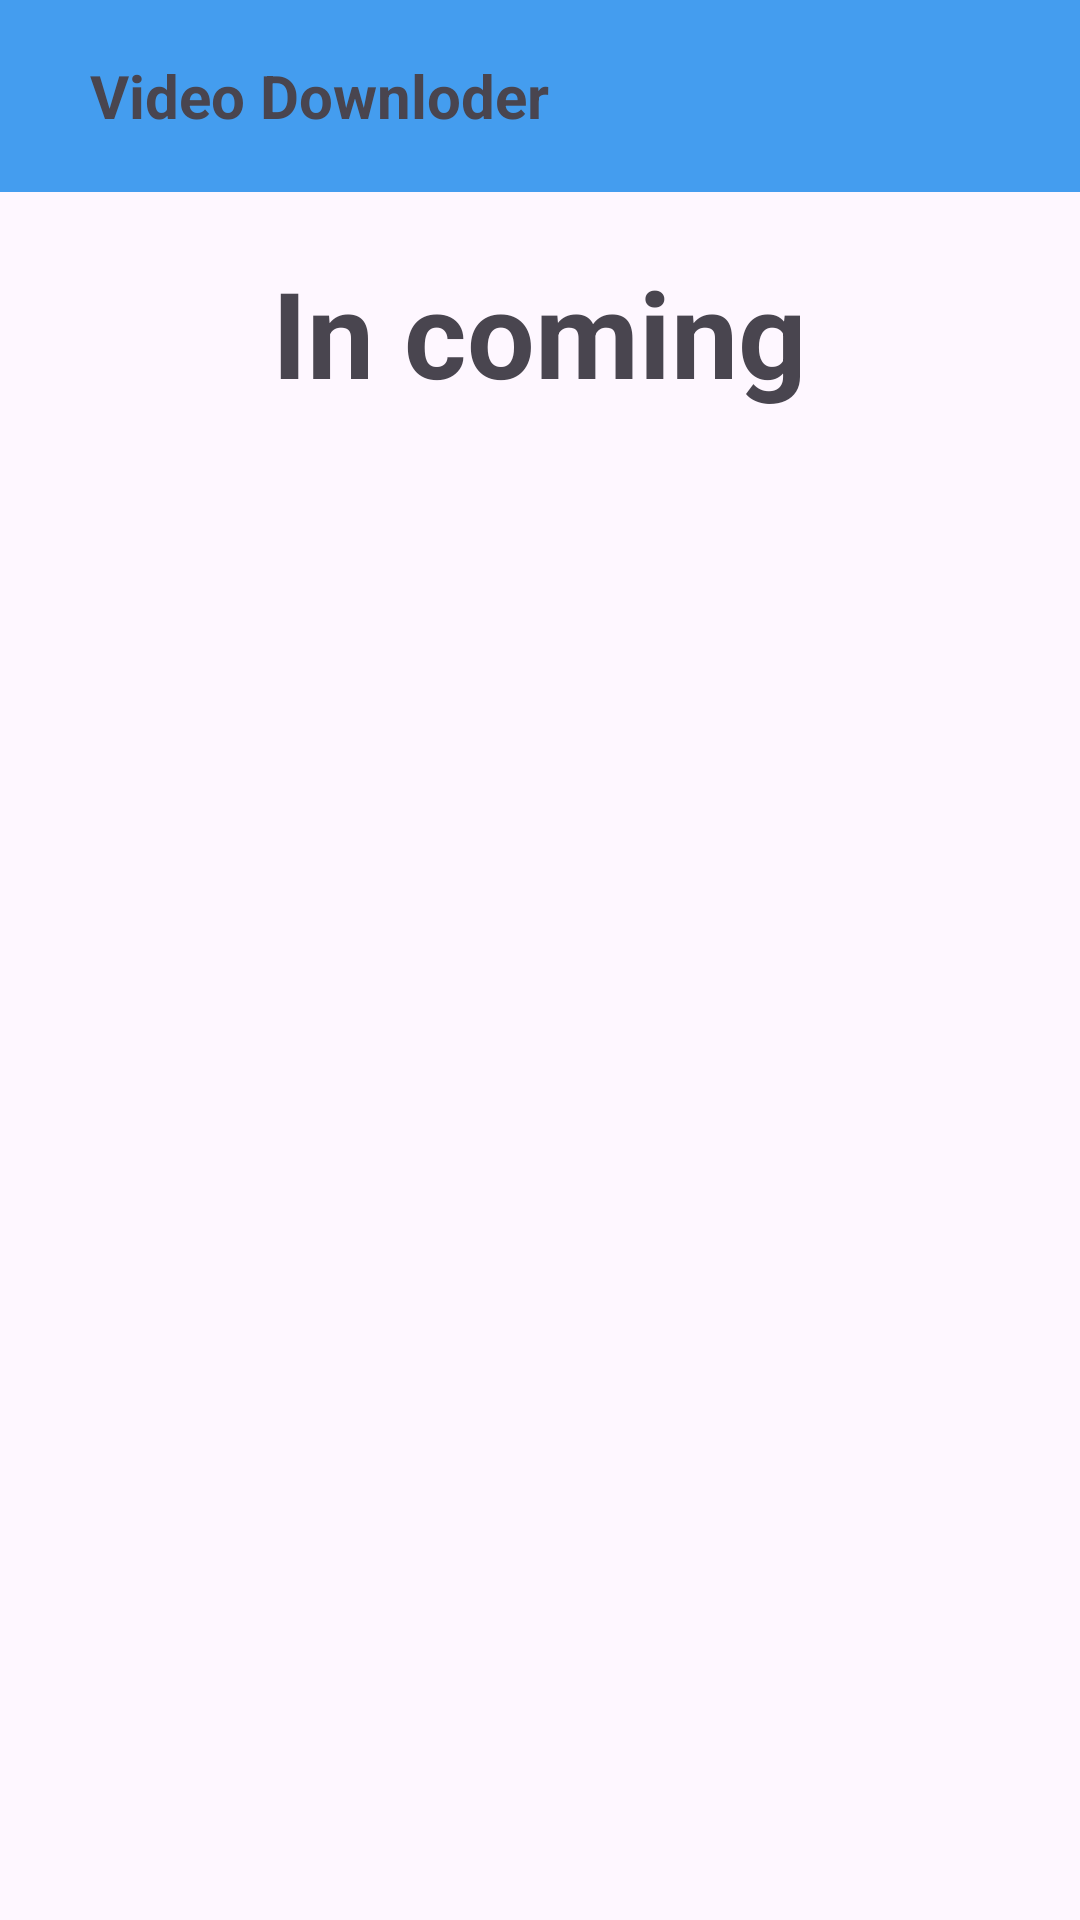

Produce the Android XML layout that renders to this screen, including the resource entries it uses.
<!-- AndroidManifest.xml: application theme Theme.Material3.DayNight.NoActionBar -->
<!-- res/layout/activity_video_download.xml -->
<?xml version="1.0" encoding="utf-8"?>
<LinearLayout xmlns:android="http://schemas.android.com/apk/res/android"
    xmlns:app="http://schemas.android.com/apk/res-auto"
    xmlns:tools="http://schemas.android.com/tools"
    android:id="@+id/main"
    android:layout_width="match_parent"
    android:layout_height="match_parent"
    android:orientation="vertical"
    tools:context=".VideoDownloadActivity">

    <androidx.appcompat.widget.Toolbar
        android:layout_width="match_parent"
        android:layout_height="wrap_content"
        android:background="@color/bluelight">
        <ImageButton
            android:id="@+id/goBack"
            android:layout_width="wrap_content"
            android:layout_height="wrap_content"
            android:src="@drawable/left_arrow_icon"
            android:background="@android:color/transparent"/>

        <TextView
            android:layout_width="wrap_content"
            android:layout_height="wrap_content"
            android:text="Video Downloder"
            android:textSize="20dp"
            android:layout_marginLeft="30dp"
            android:textStyle="bold"/>
    </androidx.appcompat.widget.Toolbar>

    <TextView
        android:layout_width="wrap_content"
        android:layout_height="wrap_content"
        android:layout_centerHorizontal="true"
        android:textStyle="bold"
        android:layout_gravity="center"
        android:layout_marginTop="20dp"
        android:text="In coming"
        android:textSize="40dp" />


</LinearLayout>
<!-- resources referenced by this layout -->
<resources>
  <color name="bluelight">#449DEF</color>
</resources>
